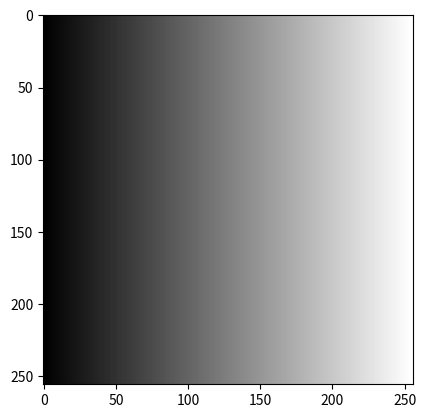

This chart was generated by the following Python code:
import numpy as np
import matplotlib.pyplot as plt
print("hi")
# create an black image with the square at the centre

img = np.zeros((256, 256))

for i in range(256):
    img[:,i] = i
plt.imshow(img, cmap="gray", vmin=0, vmax=255)